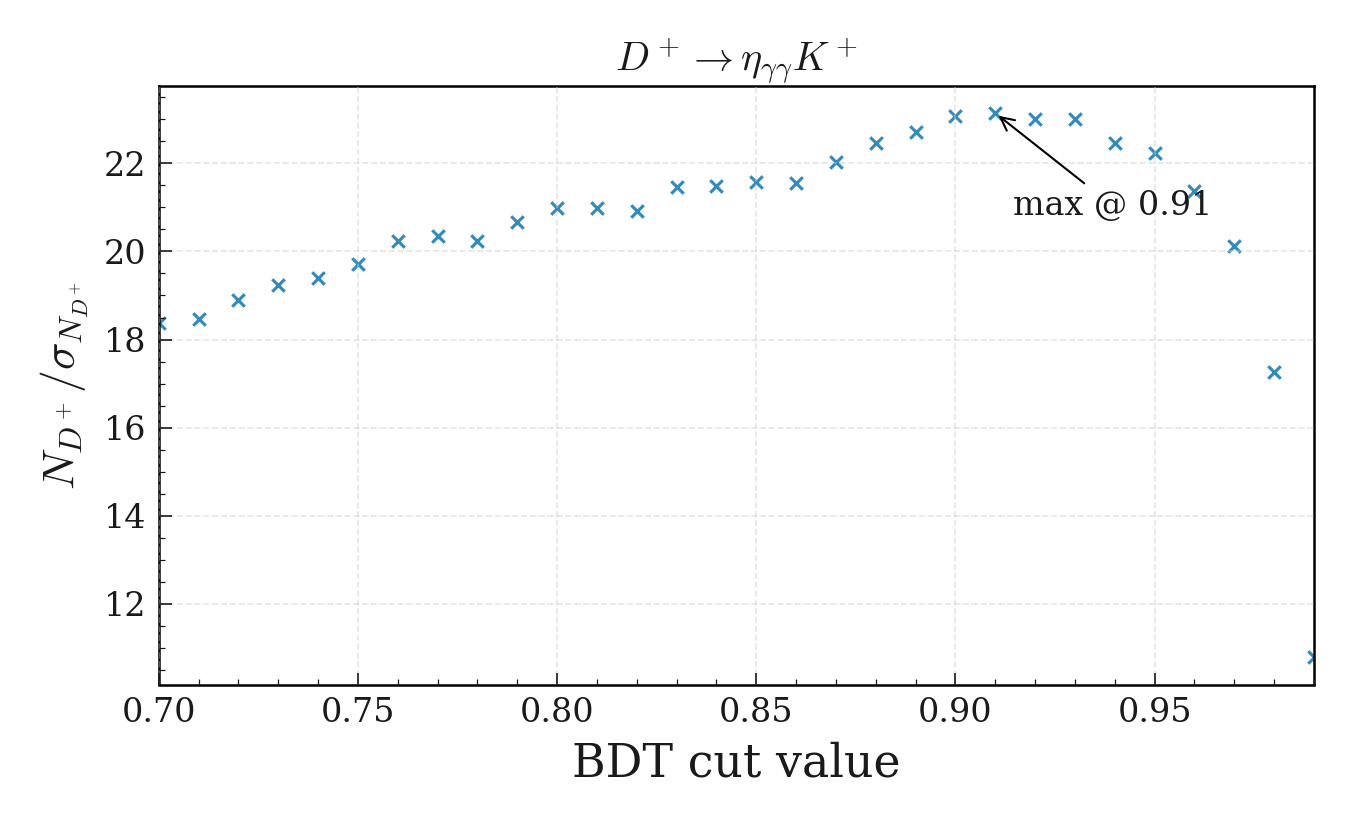

Values plotted in this chart, from the file beside it:
bdt_cut, N_total, sigma_N_total, N_over_sigma
0.7, 3238, 176.3, 18.37
0.71, 3187, 172.5, 18.47
0.72, 3194, 169.1, 18.89
0.73, 3182, 165.4, 19.24
0.74, 3137, 161.7, 19.4
0.75, 3115, 158, 19.72
0.76, 3127, 154.6, 20.23
0.77, 3067, 150.8, 20.34
0.78, 2973, 147, 20.23
0.79, 2964, 143.4, 20.67
0.8, 2935, 139.8, 21
0.81, 2854, 135.9, 20.99
0.82, 2761, 132.1, 20.91
0.83, 2749, 128.1, 21.46
0.84, 2654, 123.5, 21.49
0.85, 2568, 119, 21.57
0.86, 2474, 114.8, 21.54
0.87, 2431, 110.3, 22.04
0.88, 2379, 105.9, 22.46
0.89, 2295, 101, 22.72
0.9, 2223, 96.31, 23.08
0.91, 2094, 90.49, 23.14
0.92, 1939, 84.29, 23
0.93, 1795, 78.04, 23.01
0.94, 1595, 71.05, 22.45
0.95, 1411, 63.46, 22.24
0.96, 1176, 55.03, 21.36
0.97, 913.3, 45.4, 20.12
0.98, 586.2, 33.97, 17.25
0.99, 189.3, 17.55, 10.79
